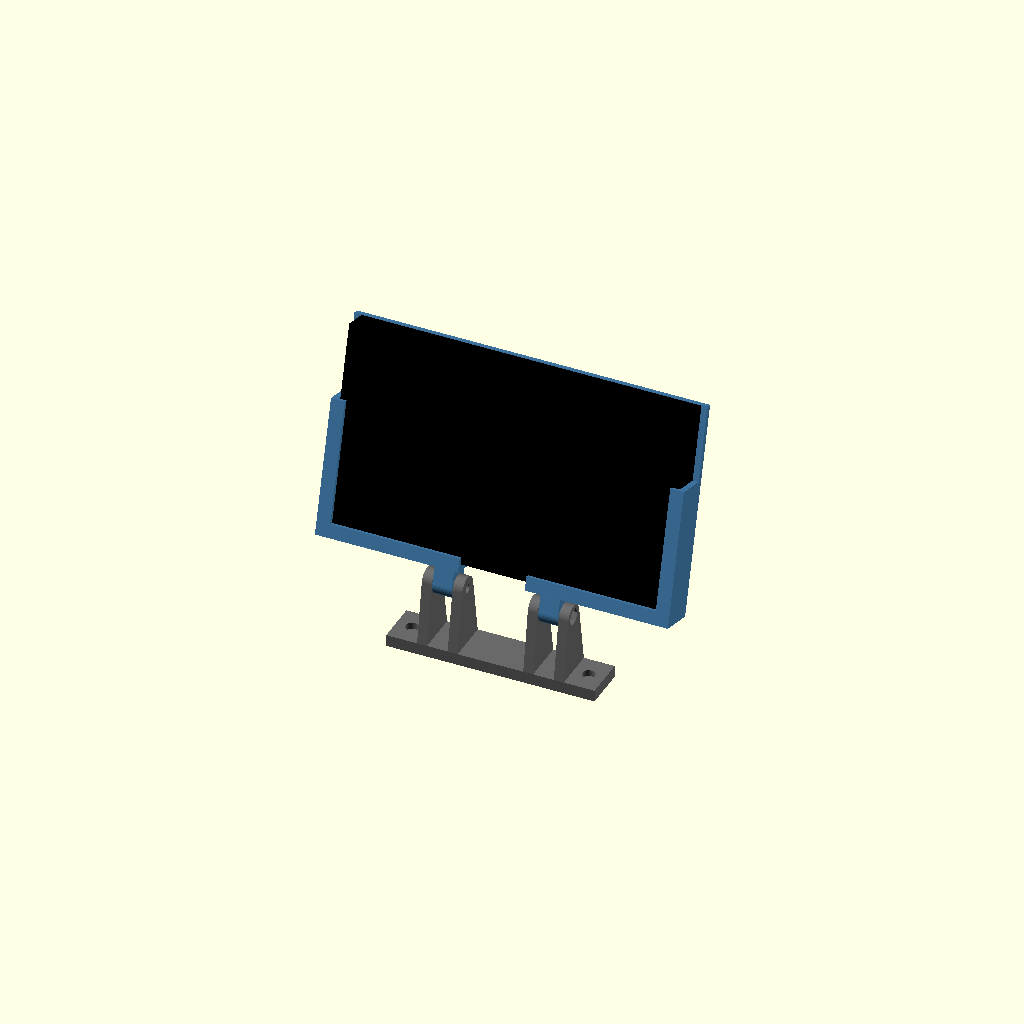
Cell 1 — every parameter at its default value.
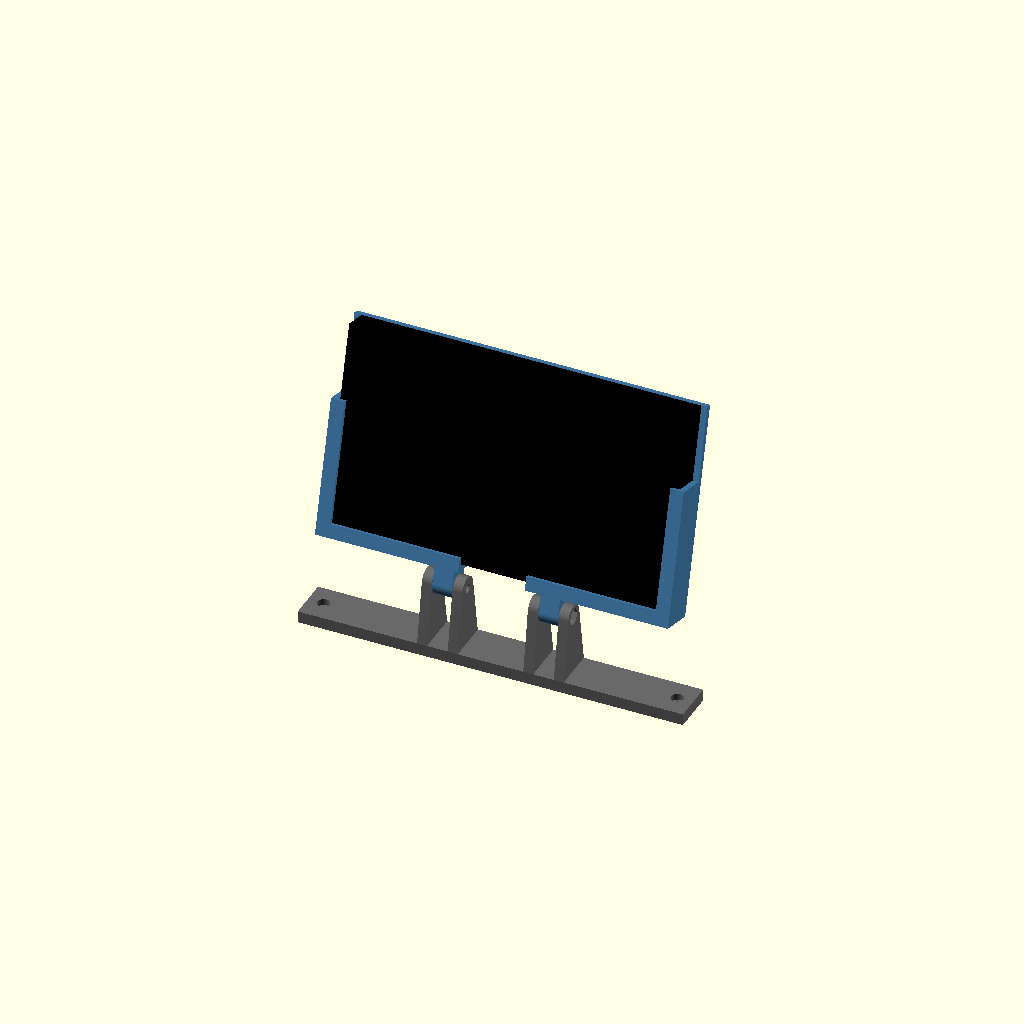
Cell 2: the same model with r3_hole_spacing = 180.
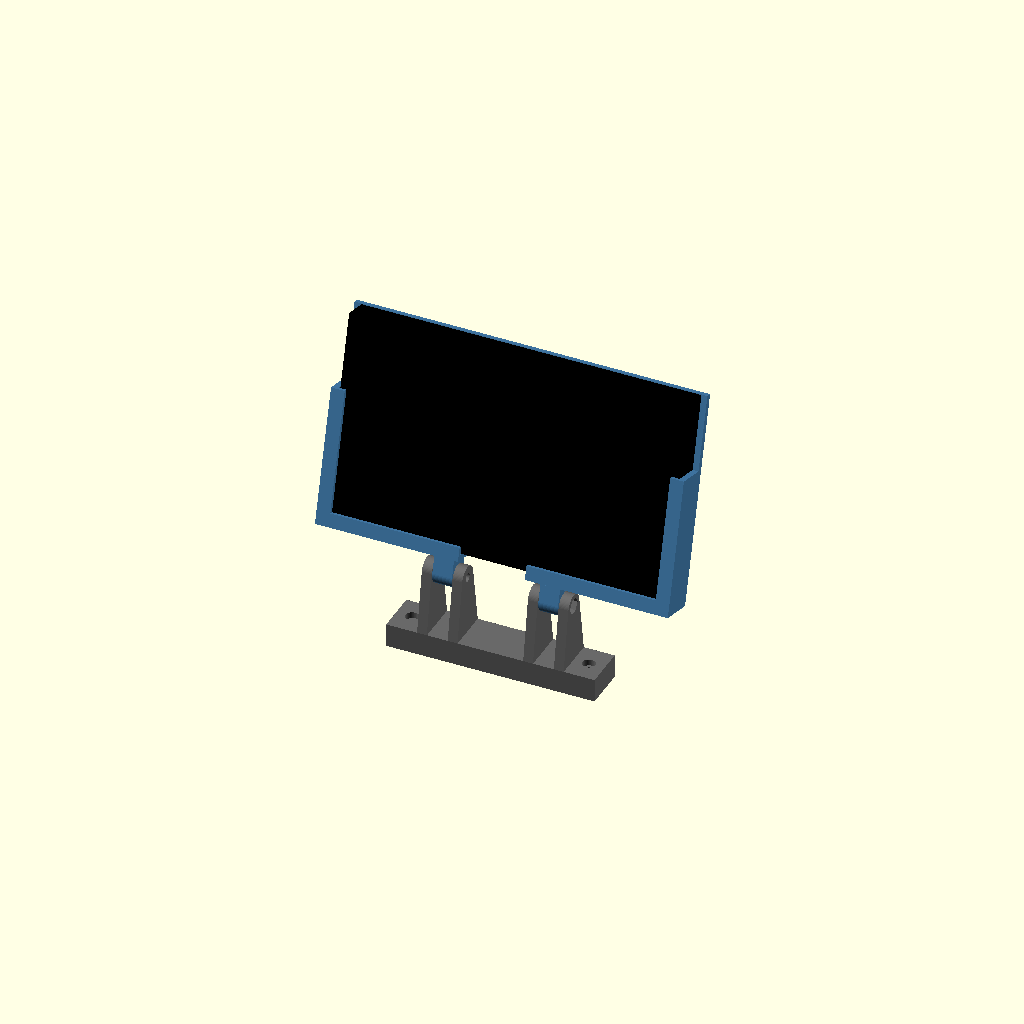
Cell 3: plate_t = 12 (everything else at default).
One fixed orthographic camera (rotation 55°, 0°, 25°; colour scheme Cornfield) for every cell.
Source of the model, mount/switch_moza_r3_mount.scad:
// Nintendo Switch (V1, tablet only) mount for the Moza R3 wheel base.
//
// Two versions:
//
// Flush (one piece, part = "flush"): the cradle sits straight on a plate that
// screws to the R3, leaning back at a fixed angle. Print it standing up, plate
// on the bed. Simplest and sturdiest if the wheel hub doesn't hide the screen.
//
// Raised (part = "foot" + "cradle"): two printed parts joined by two M4 bolts,
// so the height clears the wheel hub and the tilt is adjustable:
//   foot   - bolts to the two M3 holes on top of the R3 (where Moza-style
//            dash / phone mounts go) and carries two hinge clevises.
//   cradle - holds the Switch. The top edge is left open so you slide the
//            Switch in from above, and so the top vents, power/volume buttons,
//            game card slot and headphone jack stay clear. The bottom ledge
//            has a gap for a USB-C cable.
//
// Render one part at a time:  openscad -D 'part="foot"' -o foot.stl this.scad
// part = "flush" | "foot" | "cradle" | "assembly" | "flush_assembly"
//        (the two *assembly parts are previews with a Switch, not for printing)
//
// Measurements marked CHECK are best guesses; measure yours with calipers.

part = "assembly";

/* [Moza R3 top mount] */
r3_hole_spacing = 90;   // CHECK: centre-to-centre of the two M3 holes on top of the R3
r3_screw_d      = 3.4;  // M3 clearance hole
r3_head_d       = 6.4;  // M3 socket head counterbore
r3_head_h       = 3.2;  // counterbore depth (leaves plate_t - this under the head)
plate_t         = 6;    // foot plate thickness
plate_w         = 22;   // foot plate depth (front to back)
plate_l         = r3_hole_spacing + 16;

/* [Switch V1 console] */
sw_w   = 173.0;  // CHECK: width without Joy-Cons
sw_h   = 101.9;  // CHECK: height
sw_t   = 13.9;   // CHECK: thickness
fit    = 0.6;    // total clearance added to each dimension

/* [Cradle] */
back_t     = 3;     // back plate thickness
wall       = 3;     // side / bottom wall thickness
lip        = 4;     // how far the lips reach over the front bezel
lip_t      = 2;     // lip thickness
side_len   = 65;    // how far up the sides the side walls go (top stays open)
usb_gap    = 34;    // gap in the bottom ledge for the USB-C plug
window_m   = 14;    // frame width left around the back vent slots
slots      = 5;     // vent slots in the back (pointed tops print without support)
slot_rib   = 6;     // rib width between slots

/* [Flush version] */
flush_tilt    = 0;   // lean back in degrees (0 = straight up; the R3 already sits tilted)
cable_clear   = 8;   // room under the Switch for a flat side-angle USB-C plug; 0 if you never charge in it
flush_plate_w = 30;  // plate depth front to back
brace_len     = 30;  // how far the riser braces reach back on the R3 (raised version only)
flush_raise   = 0;   // extra height under the Switch so the screen clears the wheel rim (60 clears William's rim)
flush_back    = 40;  // move the Switch this far back from the screw holes (the plate reaches back to it)

/* [Hinge] */
hinge_x     = 27;   // hinge centre distance from the middle (each side)
hinge_h     = 30;   // CHECK: hinge axis height above the R3 top; raise to clear your wheel
tongue_w    = 10;   // cradle tongue width
cheek_w     = 5;    // foot cheek width
hinge_gap   = 0.3;  // side clearance between tongue and cheeks
tongue_t    = 12;   // tongue thickness (hinge axis is in the middle)
tongue_len  = 12;   // ledge bottom to hinge axis
bolt_d      = 4.4;  // M4 clearance
nut_af      = 7.2;  // M4 nut across flats + clearance
nut_h       = 3.4;  // nut trap depth
tilt        = 15;   // assembly preview only: lean back in degrees

$fn = 64;
eps = 0.01;

W = sw_w + fit;
H = sw_h + fit;
T = sw_t + fit;
cw = W + 2 * wall;          // cradle outer width
wall_h = back_t + T + lip_t; // wall height from the back face

// ---------- cradle (modelled lying on its back, screen facing +z) ----------
// vent slots: rectangles with 45 degree pointed tops
module back_slots() {
    sw = (W - 2 * window_m - (slots - 1) * slot_rib) / slots;
    sh = H - 2 * window_m;
    for (i = [0 : slots - 1]) translate([-W / 2 + window_m + i * (sw + slot_rib), window_m, -1])
        linear_extrude(back_t + 2)
            polygon([[0, 0], [sw, 0], [sw, sh - sw / 2], [sw / 2, sh], [0, sh - sw / 2]]);
}

module cradle(tongues = true) {
    difference() {
        union() {
            // back plate
            translate([-cw / 2, -wall, 0]) cube([cw, H + wall, back_t]);
            // side walls with lips
            for (s = [-1, 1]) mirror([s < 0 ? 1 : 0, 0, 0]) {
                translate([W / 2, -wall, 0]) cube([wall, side_len + wall, wall_h]);
                translate([W / 2 - lip, -wall, wall_h - lip_t]) cube([lip + wall, side_len + wall, lip_t]);
            }
            // bottom ledge with lip
            translate([-cw / 2, -wall, 0]) cube([cw, wall, wall_h]);
            translate([-cw / 2, -wall, wall_h - lip_t]) cube([cw, lip + wall, lip_t]);
            // hinge tongues
            if (tongues) for (s = [-1, 1]) translate([s * hinge_x, -wall - tongue_len, tongue_t / 2])
                hull() {
                    rotate([0, 90, 0]) cylinder(d = tongue_t, h = tongue_w, center = true);
                    translate([-tongue_w / 2, tongue_len - eps, -tongue_t / 2]) cube([tongue_w, eps, tongue_t]);
                }
            // tie the tongues into the ledge
            if (tongues) translate([-hinge_x - tongue_w / 2, -wall - eps, 0]) cube([2 * hinge_x + tongue_w, wall, tongue_t]);
        }
        // USB-C gap in the bottom ledge and lip
        translate([-usb_gap / 2, -wall - 1, back_t]) cube([usb_gap, wall + lip + 2, wall_h]);
        back_slots();
        // hinge bolt holes
        if (tongues) for (s = [-1, 1]) translate([s * hinge_x, -wall - tongue_len, tongue_t / 2])
            rotate([0, 90, 0]) cylinder(d = bolt_d, h = tongue_w + 2, center = true);
    }
}

// ---------- foot (modelled as printed, plate on the bed) ----------
cheek_off = tongue_w / 2 + hinge_gap + cheek_w / 2;
axis_z = plate_t + hinge_h;

module cheek() {
    hull() {
        translate([-cheek_w / 2, -plate_w / 2, 0]) cube([cheek_w, plate_w, plate_t]);
        translate([0, 0, axis_z]) rotate([0, 90, 0]) cylinder(d = tongue_t, h = cheek_w, center = true);
    }
}

module foot() {
    difference() {
        union() {
            translate([-plate_l / 2, -plate_w / 2, 0]) cube([plate_l, plate_w, plate_t]);
            for (s = [-1, 1], c = [-1, 1]) translate([s * hinge_x + c * cheek_off, 0, 0]) cheek();
        }
        // R3 screw holes, counterbored from the top
        for (s = [-1, 1]) translate([s * r3_hole_spacing / 2, 0, 0]) {
            translate([0, 0, -1]) cylinder(d = r3_screw_d, h = plate_t + 2);
            translate([0, 0, plate_t - r3_head_h]) cylinder(d = r3_head_d, h = r3_head_h + 1);
        }
        for (s = [-1, 1]) translate([s * hinge_x, 0, axis_z]) {
            // bolt through both cheeks
            rotate([0, 90, 0]) cylinder(d = bolt_d, h = 2 * cheek_off + cheek_w + 2, center = true);
            // hex nut trap on the outer cheek
            translate([s * (cheek_off + cheek_w / 2 - nut_h / 2 + eps), 0, 0])
                rotate([0, 90, 0]) rotate([0, 0, 30]) cylinder(d = nut_af / cos(30), h = nut_h, center = true, $fn = 6);
        }
    }
}

module assembly() {
    color("dimgray") foot();
    // stand the cradle up on the hinge axis and lean it back
    translate([0, 0, axis_z]) rotate([90 - tilt, 0, 0])
        translate([0, wall + tongue_len, -tongue_t / 2]) {
            color("steelblue") cradle();
            // Switch for reference
            color("black") translate([-sw_w / 2 + 0.3, 0.3, back_t]) cube([sw_w, sw_h, sw_t]);
        }
}

// ---------- flush one-piece version (modelled as printed, plate on the bed) ----------
flush_a = 90 - flush_tilt;
// height of the Switch's bottom edge above the plate
flush_lift = max(wall * sin(flush_a) + 1, cable_clear) + flush_raise;
flush_y = -wall_h * sin(flush_a) / 2 + 3;  // plate centre, slightly behind the cradle's middle

module flush_cradle() {
    translate([0, 0, plate_t + flush_lift]) rotate([flush_a, 0, 0]) cradle(false);
}

module flush_ledge() {
    translate([0, 0, plate_t + flush_lift]) rotate([flush_a, 0, 0])
        translate([-cw / 2, -wall, 0]) cube([cw, wall, wall_h]);
}

plate_y0 = min(flush_y - flush_plate_w / 2, flush_back - wall_h - 3);
plate_y1 = max(flush_y + flush_plate_w / 2, flush_back + (flush_raise > 15 ? brace_len : 8));

// the Switch-holding part: cradle, plinth and riser, before moving it back
module flush_body() {
    flush_cradle();
    // solid plinth from the plate up to the bottom ledge
    hull() {
        flush_ledge();
        linear_extrude(plate_t) projection() flush_ledge();
    }
    // braces behind a tall riser so it doesn't rock under force feedback
    if (flush_raise > 15) for (s = [-1, 1])
        translate([s * (usb_gap / 2 + 4) - 4, 0, 0]) rotate([90, 0, 90]) linear_extrude(8)
            polygon([[-1, 0], [brace_len, 0], [brace_len, plate_t], [-1, plate_t + flush_lift]]);
}

module flush() {
    difference() {
        union() {
            translate([-plate_l / 2, plate_y0, 0]) cube([plate_l, plate_y1 - plate_y0, plate_t]);
            translate([0, flush_back, 0]) flush_body();
            // ribs stiffening the plate between the screws and the set-back Switch
            if (flush_back > 15) for (s = [-1, 1])
                translate([s * (usb_gap / 2 + 4) - 4, flush_y - 8, 0])
                    cube([8, flush_back - wall_h - flush_y + 8 + eps, plate_t + flush_lift]);
        }
        // R3 screw holes, counterbored from the top
        for (s = [-1, 1]) translate([s * r3_hole_spacing / 2, flush_y, 0]) {
            translate([0, 0, -1]) cylinder(d = r3_screw_d, h = plate_t + 2);
            translate([0, 0, plate_t - r3_head_h]) cylinder(d = r3_head_d, h = 200);
        }
        translate([0, flush_back, 0]) flush_cuts();
    }
}

module flush_cuts() {
        // lighten a tall riser with pointed windows front to back (no bridges)
        if (flush_raise > 15) {
            rib = 8;
            ww = (cw - 2 * rib - usb_gap - 2 * rib) / 4;  // two windows each side of the cable channel
            wh = flush_lift - 6;
            for (s = [-1, 1], i = [0, 1])
                translate([s * (usb_gap / 2 + rib + i * (ww + rib)) - (s < 0 ? ww : 0), 60, plate_t])
                    rotate([90, 0, 0]) linear_extrude(120)
                        polygon([[0, 0], [ww, 0], [ww, max(0, wh - ww / 2)], [ww / 2, wh], [0, max(0, wh - ww / 2)]]);
        }
        // USB-C cable channel under the Switch, open front to back
        if (cable_clear > 0)
            translate([-usb_gap / 2, -60, plate_t]) cube([usb_gap, 120, flush_lift + back_t * cos(flush_a) + eps]);
}

module flush_assembly() {
    color("dimgray") flush();
    translate([0, flush_back, plate_t + flush_lift]) rotate([flush_a, 0, 0])
        color("black") translate([-sw_w / 2 + 0.3, 0.3, back_t]) cube([sw_w, sw_h, sw_t]);
}

if (part == "flush") flush();
else if (part == "flush_assembly") flush_assembly();
else if (part == "foot") foot();
else if (part == "cradle") cradle();
else assembly();
Parameter table extracted from the source (name, type, default, range or options):
part: string, default "assembly"
r3_hole_spacing: number, default 90
r3_screw_d: number, default 3.4
r3_head_d: number, default 6.4
r3_head_h: number, default 3.2
plate_t: number, default 6
plate_w: number, default 22
sw_w: number, default 173
sw_h: number, default 101.9
sw_t: number, default 13.9
fit: number, default 0.6
back_t: number, default 3
wall: number, default 3
lip: number, default 4
lip_t: number, default 2
side_len: number, default 65
usb_gap: number, default 34
window_m: number, default 14
slots: number, default 5
slot_rib: number, default 6
flush_tilt: number, default 0
cable_clear: number, default 8
flush_plate_w: number, default 30
brace_len: number, default 30
flush_raise: number, default 0
flush_back: number, default 40
hinge_x: number, default 27
hinge_h: number, default 30
tongue_w: number, default 10
cheek_w: number, default 5
hinge_gap: number, default 0.3
tongue_t: number, default 12
tongue_len: number, default 12
bolt_d: number, default 4.4
nut_af: number, default 7.2
nut_h: number, default 3.4
tilt: number, default 15
eps: number, default 0.01
